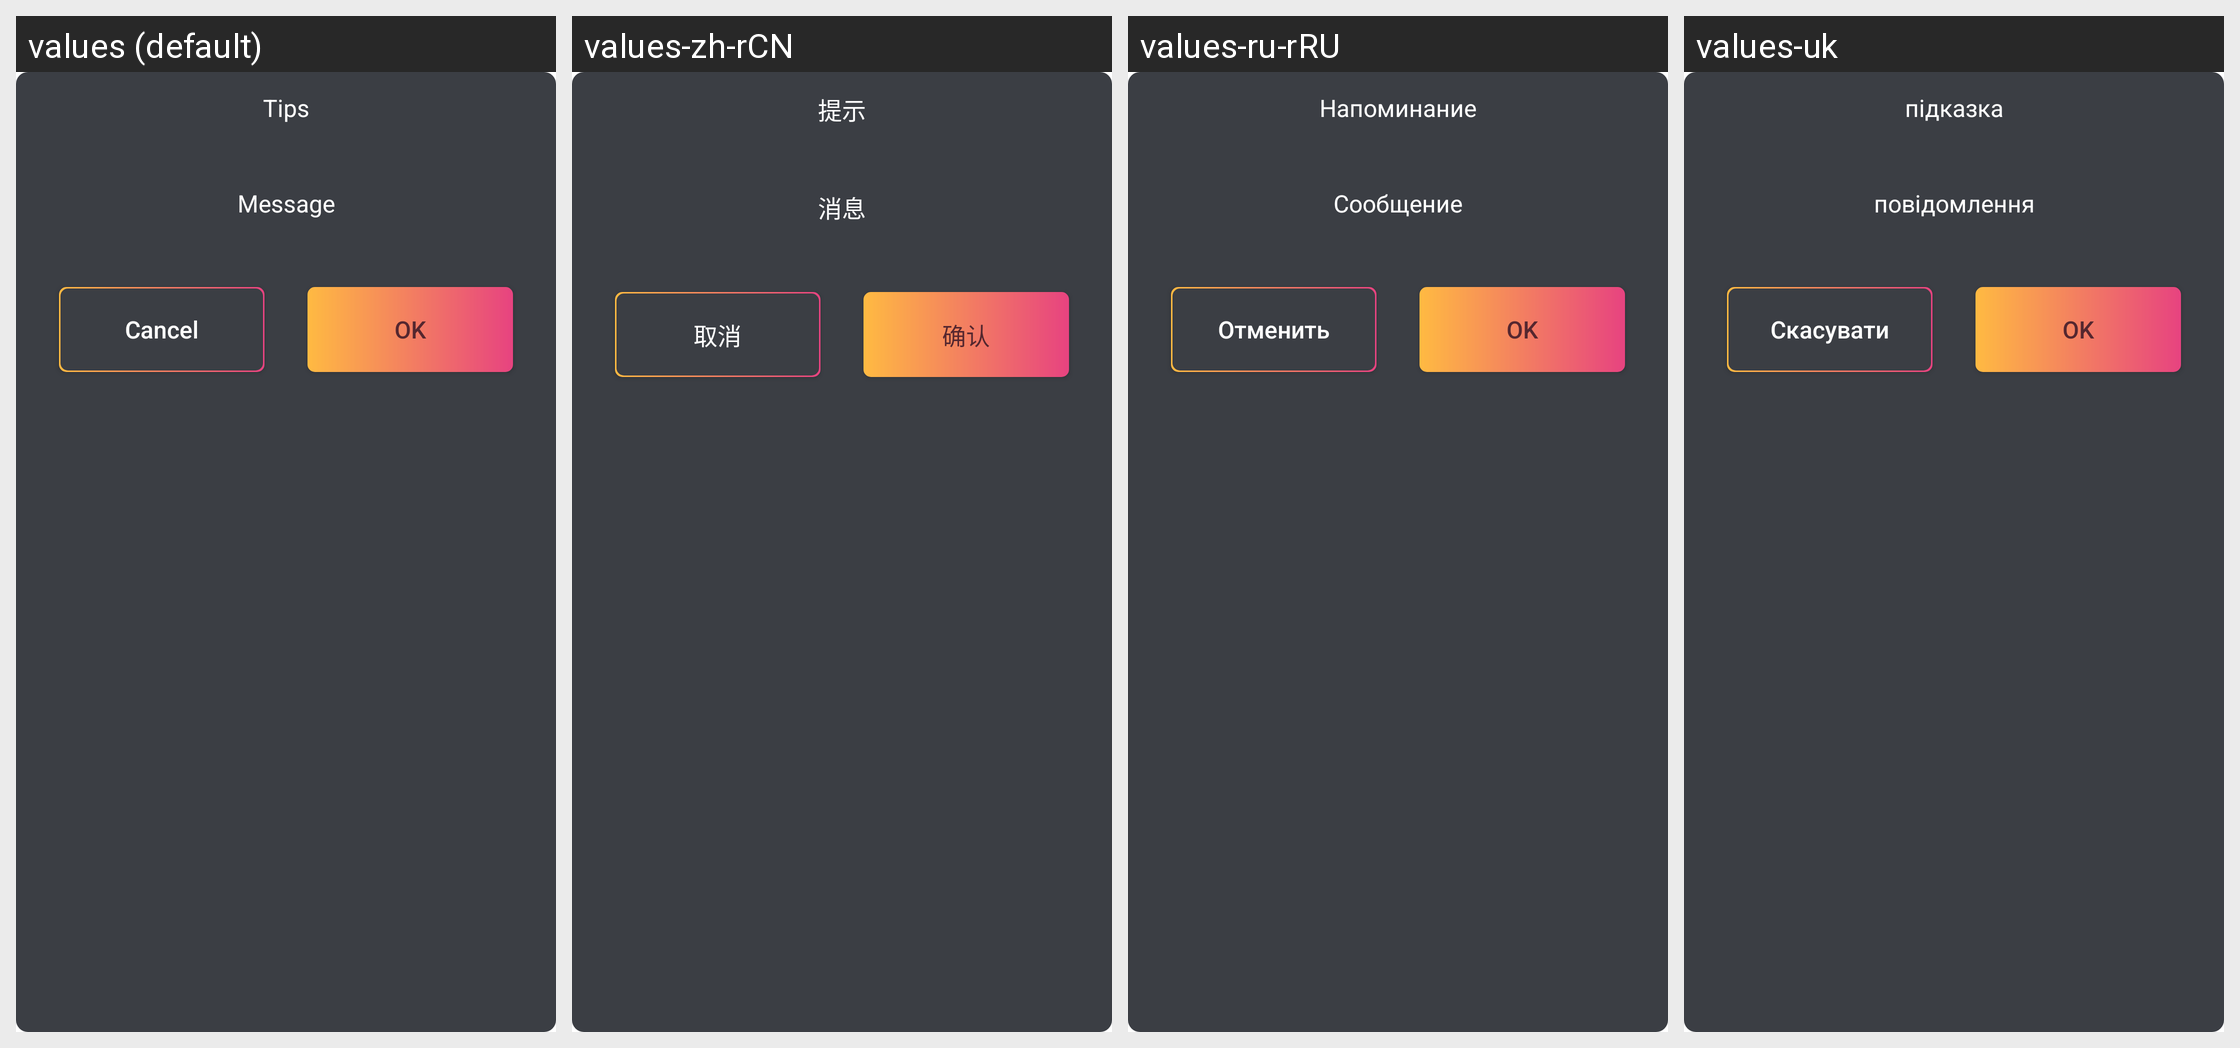

Locale-by-locale string values for the Android screen shown in this grid:
Android screen res/layout/dialog_tip.xml rendered under 4 locales, left to right: values (default), values-zh-rCN, values-ru-rRU, values-uk. Device: Nexus 5 (rendered at 1080×1920; each locale shown at half size, 540×960, under a caption strip naming it); theme Theme.MaterialComponents.DayNight.NoActionBar.
Other locales in the repository, not shown: values-cs, values-de-rDE, values-es-rES, values-fr-rFR, values-it-rIT, values-ja-rJP, values-nl-rNL, values-pl, values-pt-rPT, values-zh-rHK.
Strings drawn on this screen, with the default value and each locale's value (text and hints the layout hard-codes, and strings that could not be matched under every locale, appear in the picture but are not listed):

app_tip
  values: Tips
  values-zh-rCN: 提示
  values-ru-rRU: Напоминание
  values-uk: підказка

app_message
  values: Message
  values-zh-rCN: 消息
  values-ru-rRU: Сообщение
  values-uk: повідомлення

app_cancel
  values: Cancel
  values-zh-rCN: 取消
  values-ru-rRU: Отменить
  values-uk: Скасувати

app_ok
  values: OK
  values-zh-rCN: 确认
  values-ru-rRU: OK
  values-uk: OK
